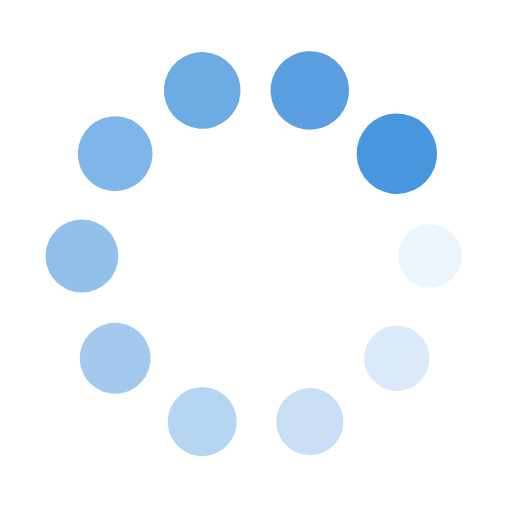
t = 0.00 s
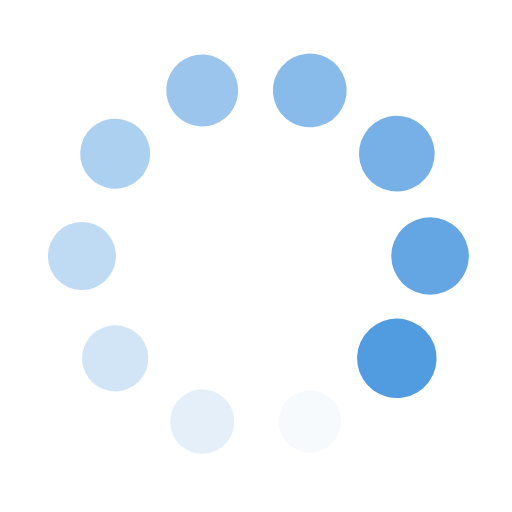
t = 0.47 s
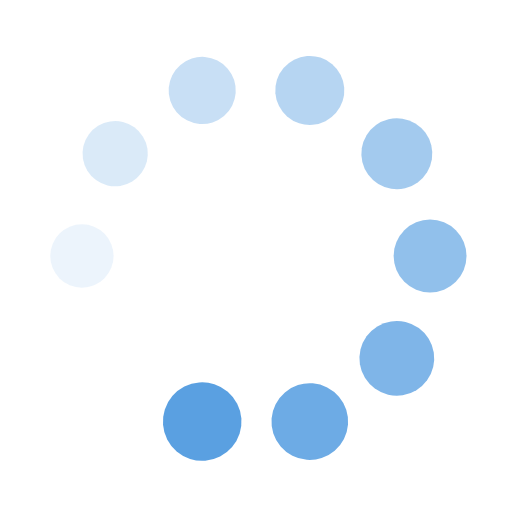
t = 0.94 s
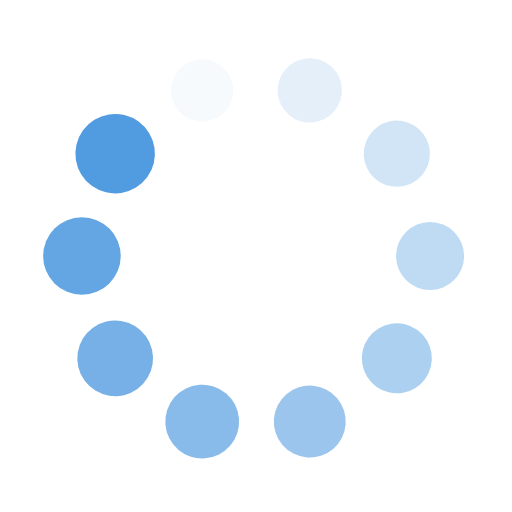
t = 1.42 s

The animated SVG that drew these frames (rendered in a browser with its animation timeline set to each time). Animation: 20 SMIL elements (animate=10,animateTransform=10); one cycle of 1.89 s, repeats indefinitely.

<?xml version="1.0" encoding="utf-8"?>
<svg xmlns="http://www.w3.org/2000/svg" xmlns:xlink="http://www.w3.org/1999/xlink" style="margin: auto; background: none; display: block; shape-rendering: auto;" width="217px" height="217px" viewBox="0 0 100 100" preserveAspectRatio="xMidYMid">
<g transform="translate(84,50)">
<g transform="rotate(0)">
<circle cx="0" cy="0" r="6" fill="#4896de" fill-opacity="1">
  <animateTransform attributeName="transform" type="scale" begin="-1.6981132075471697s" values="1.31 1.31;1 1" keyTimes="0;1" dur="1.8867924528301885s" repeatCount="indefinite"></animateTransform>
  <animate attributeName="fill-opacity" keyTimes="0;1" dur="1.8867924528301885s" repeatCount="indefinite" values="1;0" begin="-1.6981132075471697s"></animate>
</circle>
</g>
</g><g transform="translate(77.5065778087482,69.98469857794409)">
<g transform="rotate(36)">
<circle cx="0" cy="0" r="6" fill="#4896de" fill-opacity="0.9">
  <animateTransform attributeName="transform" type="scale" begin="-1.5094339622641508s" values="1.31 1.31;1 1" keyTimes="0;1" dur="1.8867924528301885s" repeatCount="indefinite"></animateTransform>
  <animate attributeName="fill-opacity" keyTimes="0;1" dur="1.8867924528301885s" repeatCount="indefinite" values="1;0" begin="-1.5094339622641508s"></animate>
</circle>
</g>
</g><g transform="translate(60.50657780874821,82.33592155403522)">
<g transform="rotate(72)">
<circle cx="0" cy="0" r="6" fill="#4896de" fill-opacity="0.8">
  <animateTransform attributeName="transform" type="scale" begin="-1.320754716981132s" values="1.31 1.31;1 1" keyTimes="0;1" dur="1.8867924528301885s" repeatCount="indefinite"></animateTransform>
  <animate attributeName="fill-opacity" keyTimes="0;1" dur="1.8867924528301885s" repeatCount="indefinite" values="1;0" begin="-1.320754716981132s"></animate>
</circle>
</g>
</g><g transform="translate(39.49342219125179,82.33592155403522)">
<g transform="rotate(108)">
<circle cx="0" cy="0" r="6" fill="#4896de" fill-opacity="0.7">
  <animateTransform attributeName="transform" type="scale" begin="-1.132075471698113s" values="1.31 1.31;1 1" keyTimes="0;1" dur="1.8867924528301885s" repeatCount="indefinite"></animateTransform>
  <animate attributeName="fill-opacity" keyTimes="0;1" dur="1.8867924528301885s" repeatCount="indefinite" values="1;0" begin="-1.132075471698113s"></animate>
</circle>
</g>
</g><g transform="translate(22.493422191251792,69.98469857794409)">
<g transform="rotate(144)">
<circle cx="0" cy="0" r="6" fill="#4896de" fill-opacity="0.6">
  <animateTransform attributeName="transform" type="scale" begin="-0.9433962264150942s" values="1.31 1.31;1 1" keyTimes="0;1" dur="1.8867924528301885s" repeatCount="indefinite"></animateTransform>
  <animate attributeName="fill-opacity" keyTimes="0;1" dur="1.8867924528301885s" repeatCount="indefinite" values="1;0" begin="-0.9433962264150942s"></animate>
</circle>
</g>
</g><g transform="translate(16,50.00000000000001)">
<g transform="rotate(180)">
<circle cx="0" cy="0" r="6" fill="#4896de" fill-opacity="0.5">
  <animateTransform attributeName="transform" type="scale" begin="-0.7547169811320754s" values="1.31 1.31;1 1" keyTimes="0;1" dur="1.8867924528301885s" repeatCount="indefinite"></animateTransform>
  <animate attributeName="fill-opacity" keyTimes="0;1" dur="1.8867924528301885s" repeatCount="indefinite" values="1;0" begin="-0.7547169811320754s"></animate>
</circle>
</g>
</g><g transform="translate(22.49342219125179,30.015301422055916)">
<g transform="rotate(216)">
<circle cx="0" cy="0" r="6" fill="#4896de" fill-opacity="0.4">
  <animateTransform attributeName="transform" type="scale" begin="-0.5660377358490565s" values="1.31 1.31;1 1" keyTimes="0;1" dur="1.8867924528301885s" repeatCount="indefinite"></animateTransform>
  <animate attributeName="fill-opacity" keyTimes="0;1" dur="1.8867924528301885s" repeatCount="indefinite" values="1;0" begin="-0.5660377358490565s"></animate>
</circle>
</g>
</g><g transform="translate(39.49342219125178,17.664078445964783)">
<g transform="rotate(252)">
<circle cx="0" cy="0" r="6" fill="#4896de" fill-opacity="0.3">
  <animateTransform attributeName="transform" type="scale" begin="-0.3773584905660377s" values="1.31 1.31;1 1" keyTimes="0;1" dur="1.8867924528301885s" repeatCount="indefinite"></animateTransform>
  <animate attributeName="fill-opacity" keyTimes="0;1" dur="1.8867924528301885s" repeatCount="indefinite" values="1;0" begin="-0.3773584905660377s"></animate>
</circle>
</g>
</g><g transform="translate(60.506577808748204,17.664078445964776)">
<g transform="rotate(288)">
<circle cx="0" cy="0" r="6" fill="#4896de" fill-opacity="0.2">
  <animateTransform attributeName="transform" type="scale" begin="-0.18867924528301885s" values="1.31 1.31;1 1" keyTimes="0;1" dur="1.8867924528301885s" repeatCount="indefinite"></animateTransform>
  <animate attributeName="fill-opacity" keyTimes="0;1" dur="1.8867924528301885s" repeatCount="indefinite" values="1;0" begin="-0.18867924528301885s"></animate>
</circle>
</g>
</g><g transform="translate(77.5065778087482,30.015301422055906)">
<g transform="rotate(324)">
<circle cx="0" cy="0" r="6" fill="#4896de" fill-opacity="0.1">
  <animateTransform attributeName="transform" type="scale" begin="0s" values="1.31 1.31;1 1" keyTimes="0;1" dur="1.8867924528301885s" repeatCount="indefinite"></animateTransform>
  <animate attributeName="fill-opacity" keyTimes="0;1" dur="1.8867924528301885s" repeatCount="indefinite" values="1;0" begin="0s"></animate>
</circle>
</g>
</g>
<!-- [ldio] generated by https://loading.io/ --></svg>